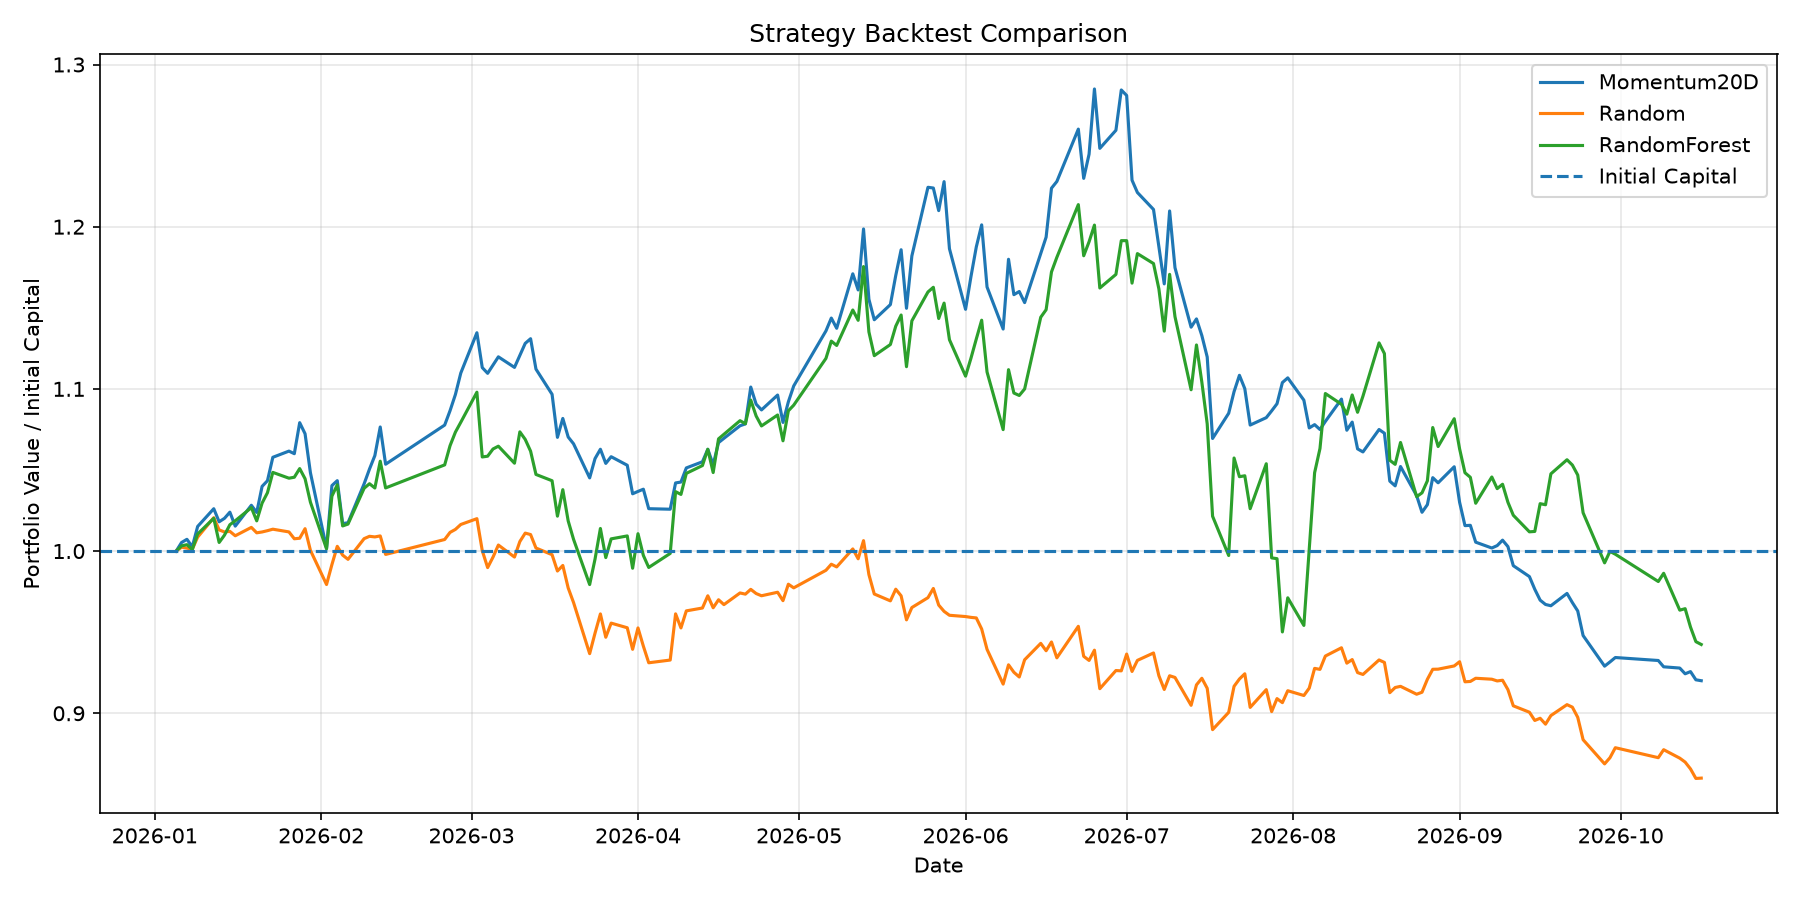

The data file committed next to this chart (first rows):
date, strategy, cash, invested_value, equity, stale_marks, daily_return, drawdown
2026-01-05, RandomForest, 100000, 0.0, 100000, 0, 0.0, 0.0
2026-01-06, RandomForest, 80000, 20321, 100321, 0, 0.003212, 0.0
2026-01-07, RandomForest, 60000, 40396, 100396, 0, 0.0007437, 0.0
2026-01-08, RandomForest, 40000, 60097, 100097, 0, -0.002982, -0.002982
2026-01-09, RandomForest, 20000, 81055, 101055, 0, 0.009574, 0.0
2026-01-12, RandomForest, 21085, 80937, 102022, 0, 0.009572, 0.0
2026-01-13, RandomForest, 19814, 80716, 100531, 0, -0.01462, -0.01462
2026-01-14, RandomForest, 20094, 80893, 100986, 0, 0.004532, -0.01015
2026-01-15, RandomForest, 20386, 81239, 101625, 0, 0.006328, -0.003889
2026-01-16, RandomForest, 20276, 81593, 101869, 0, 0.002398, -0.0015
2026-01-19, RandomForest, 20832, 81846, 102678, 0, 0.007943, 0.0
2026-01-20, RandomForest, 20130, 81734, 101864, 0, -0.007925, -0.007925
2026-01-21, RandomForest, 20585, 82374, 102959, 0, 0.01075, 0.0
2026-01-22, RandomForest, 20847, 82752, 103599, 0, 0.006215, 0.0
2026-01-23, RandomForest, 21066, 83786, 104852, 0, 0.01209, 0.0
2026-01-26, RandomForest, 21112, 83382, 104494, 0, -0.003414, -0.003414
2026-01-27, RandomForest, 20671, 83882, 104554, 0, 0.0005704, -0.002845
2026-01-28, RandomForest, 20970, 84117, 105087, 0, 0.005101, 0.0
2026-01-29, RandomForest, 21140, 83321, 104461, 0, -0.005957, -0.005957
2026-01-30, RandomForest, 20489, 82525, 103014, 0, -0.01385, -0.01973
2026-02-02, RandomForest, 20198, 79938, 100136, 0, -0.02794, -0.04712
2026-02-03, RandomForest, 20145, 83240, 103385, 0, 0.03245, -0.0162
2026-02-04, RandomForest, 20739, 83347, 104086, 0, 0.006783, -0.009524
2026-02-05, RandomForest, 20945, 80606, 101551, 0, -0.02435, -0.03365
2026-02-06, RandomForest, 20168, 81499, 101667, 0, 0.001141, -0.03254
2026-02-09, RandomForest, 20464, 83408, 103873, 0, 0.0217, -0.01155
2026-02-10, RandomForest, 20159, 83994, 104154, 0, 0.002707, -0.008879
2026-02-11, RandomForest, 20960, 82930, 103890, 0, -0.002534, -0.01139
2026-02-12, RandomForest, 22158, 83383, 105542, 0, 0.0159, 0.0
2026-02-13, RandomForest, 20485, 83408, 103894, 0, -0.01562, -0.01562
2026-02-24, RandomForest, 20682, 84633, 105314, 0, 0.01368, -0.002154
2026-02-25, RandomForest, 20597, 85901, 106498, 0, 0.01124, 0.0
2026-02-26, RandomForest, 21837, 85498, 107335, 0, 0.007864, 0.0
2026-02-27, RandomForest, 22747, 85194, 107941, 0, 0.005643, 0.0
2026-03-02, RandomForest, 21369, 88426, 109795, 0, 0.01718, 0.0
2026-03-03, RandomForest, 20899, 84905, 105804, 0, -0.03636, -0.03636
2026-03-04, RandomForest, 20189, 85661, 105850, 0, 0.0004421, -0.03593
2026-03-05, RandomForest, 21776, 84518, 106294, 0, 0.004193, -0.03189
2026-03-06, RandomForest, 22519, 83949, 106468, 0, 0.001635, -0.03031
2026-03-09, RandomForest, 20539, 84879, 105418, 0, -0.009862, -0.03987
2026-03-10, RandomForest, 21472, 85879, 107351, 0, 0.01833, -0.02227
2026-03-11, RandomForest, 20002, 86884, 106885, 0, -0.004334, -0.0265
2026-03-12, RandomForest, 21643, 84517, 106160, 0, -0.006788, -0.03311
2026-03-13, RandomForest, 22631, 82095, 104726, 0, -0.01351, -0.04617
2026-03-16, RandomForest, 19819, 84519, 104338, 0, -0.003704, -0.0497
2026-03-17, RandomForest, 20559, 81594, 102153, 0, -0.02094, -0.0696
2026-03-18, RandomForest, 19453, 84334, 103787, 0, 0.01599, -0.05473
2026-03-19, RandomForest, 20791, 81068, 101860, 0, -0.01857, -0.07228
2026-03-20, RandomForest, 21863, 78861, 100724, 0, -0.01115, -0.08262
2026-03-23, RandomForest, 18437, 79499, 97936, 0, -0.02768, -0.108
2026-03-24, RandomForest, 20007, 79498, 99506, 0, 0.01602, -0.09372
2026-03-25, RandomForest, 19085, 82309, 101394, 0, 0.01898, -0.07652
2026-03-26, RandomForest, 20305, 79294, 99600, 0, -0.0177, -0.09286
2026-03-27, RandomForest, 22303, 78451, 100753, 0, 0.01159, -0.08235
2026-03-30, RandomForest, 18781, 82154, 100934, 0, 0.001796, -0.0807
2026-03-31, RandomForest, 19565, 79377, 98942, 0, -0.01974, -0.09885
2026-04-01, RandomForest, 19040, 82032, 101071, 0, 0.02153, -0.07946
2026-04-02, RandomForest, 20621, 79110, 99731, 0, -0.01326, -0.09166
2026-04-03, RandomForest, 22246, 76744, 98991, 0, -0.007424, -0.09841
2026-04-07, RandomForest, 18651, 81205, 99856, 0, 0.008743, -0.09052
... 504 more rows
